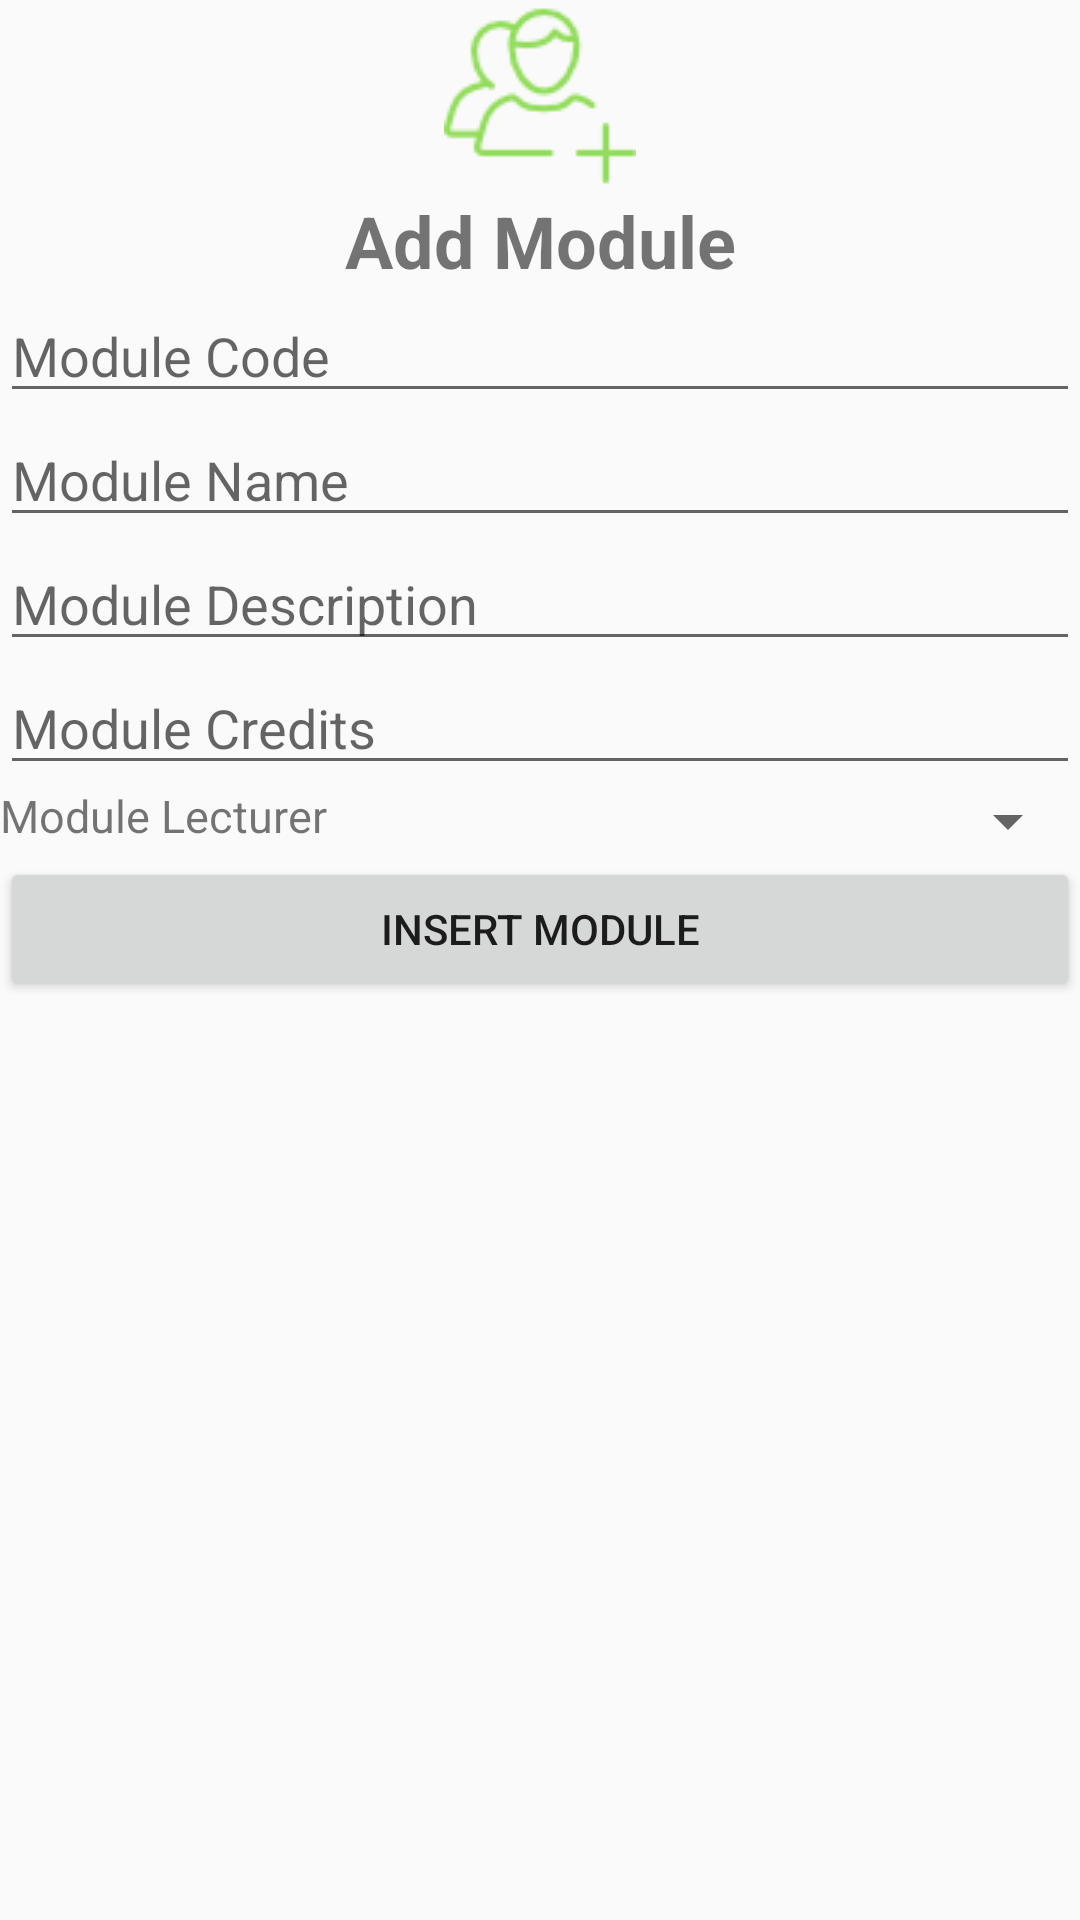

Produce the Android XML layout that renders to this screen, including the resource entries it uses.
<!-- AndroidManifest.xml: application theme AppTheme -->
<!-- res/layout/fragment_add_module.xml -->
<RelativeLayout xmlns:android="http://schemas.android.com/apk/res/android"
    xmlns:tools="http://schemas.android.com/tools"
    android:layout_width="match_parent"
    android:layout_height="match_parent"
    tools:context=".AddModuleFragment">

    


    <ScrollView
        android:layout_width="match_parent"
        android:layout_height="match_parent"
        android:layout_alignParentTop="true"
        android:layout_alignParentLeft="true"
        android:layout_alignParentStart="true">
        <LinearLayout
            android:layout_width="match_parent"
            android:layout_height="match_parent"
            android:orientation="vertical"
            android:gravity="center">

            <ImageView
                android:layout_width="wrap_content"
                android:layout_height="wrap_content"
                android:src="@drawable/adduser"/>

            <TextView
                android:layout_width="match_parent"
                android:layout_height="wrap_content"
                android:text="Add Module"
                android:textAlignment="center"
                android:textStyle="bold"
                android:textSize="24sp"/>

            <EditText
                android:layout_width="match_parent"
                android:layout_height="wrap_content"
                android:inputType="textPersonName"
                android:hint="Module Code"
                android:ems="10"
                android:id="@+id/txtModuleCode"
                android:singleLine="true" />

            <EditText
                android:layout_width="match_parent"
                android:layout_height="wrap_content"
                android:inputType="textPersonName"
                android:hint="Module Name"
                android:ems="10"
                android:id="@+id/txtModuleName"
                android:singleLine="true" />

            <EditText
                android:layout_width="match_parent"
                android:layout_height="wrap_content"
                android:inputType="textPersonName"
                android:ems="10"
                android:id="@+id/txtModuleDescript"
                android:hint="Module Description" />

            <EditText
                android:layout_width="match_parent"
                android:layout_height="wrap_content"
                android:hint="Module Credits"
                android:ems="10"
                android:id="@+id/txtModuleCredits"
                android:singleLine="true"
                android:inputType="number" />

            <LinearLayout
                android:layout_width="match_parent"
                android:layout_height="wrap_content"
                android:orientation="horizontal">

                <TextView
                    android:layout_width="wrap_content"
                    android:layout_height="wrap_content"
                    android:text="Module Lecturer"
                    android:textSize="15sp"/>

                <Spinner
                    android:layout_width="wrap_content"
                    android:layout_height="wrap_content"
                    android:id="@+id/spinnerAddLecturer"
                    android:layout_weight="0.39">

                </Spinner>

            </LinearLayout>

            <Button
                android:layout_width="match_parent"
                android:layout_height="wrap_content"
                android:text="Insert Module"
                android:id="@+id/btnInsertModule" />

        </LinearLayout>


    </ScrollView>
</RelativeLayout>
<!-- resources referenced by this layout -->
<resources>
  <!-- drawable adduser: png bitmap (drawable, 2118 bytes) -->
  <style name="AppTheme" parent="Theme.AppCompat.Light.NoActionBar">
          
          <item name="colorPrimary">@color/colorPrimary</item>
          <item name="colorPrimaryDark">@color/colorPrimaryDark</item>
          <item name="colorAccent">@color/colorAccent</item>
      </style>
  <color name="colorPrimary">#91dc5a</color>
  <color name="colorPrimaryDark">#303F9F</color>
  <color name="colorAccent">#FF4081</color>
</resources>
